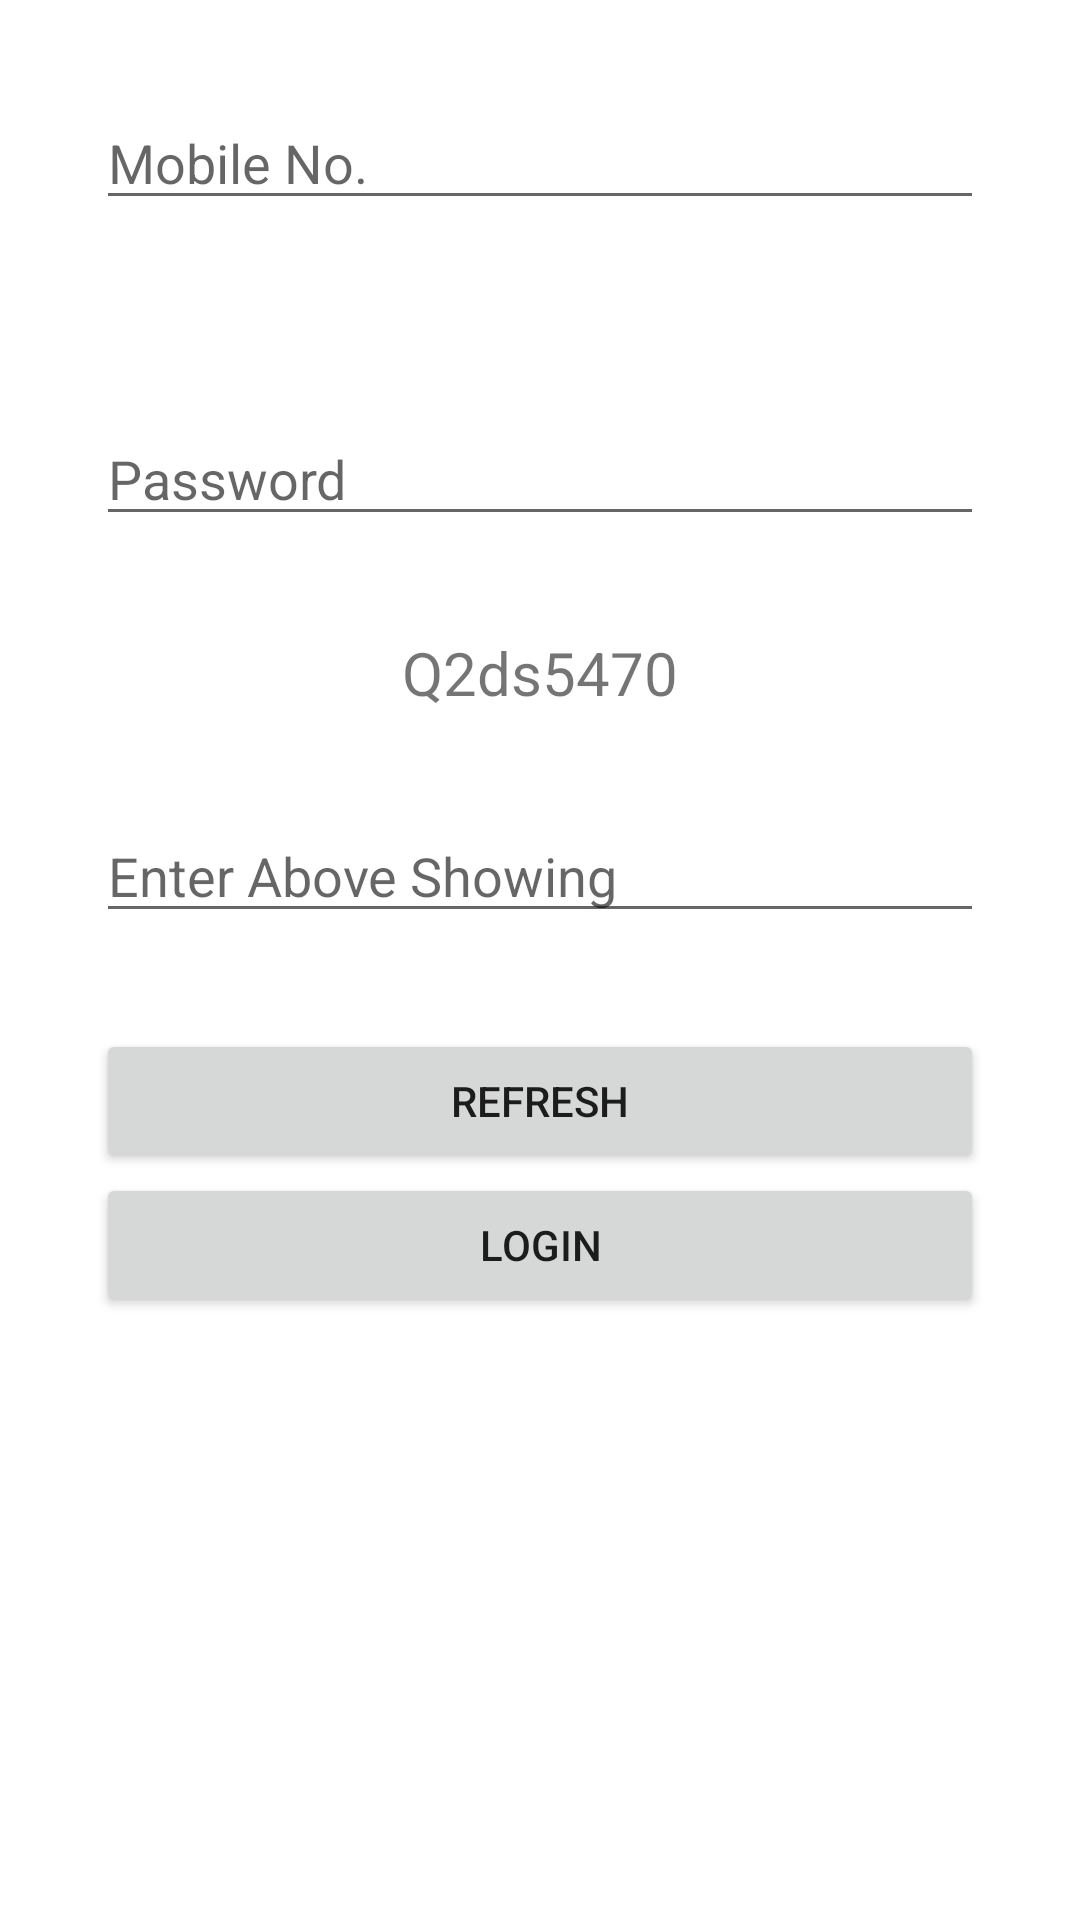

Android layout source for this screen:
<!-- AndroidManifest.xml: application theme Theme.AhmedabadCoronaBeds -->
<!-- res/layout/activity_login.xml -->
<?xml version="1.0" encoding="utf-8"?>
<LinearLayout xmlns:android="http://schemas.android.com/apk/res/android"
    xmlns:app="http://schemas.android.com/apk/res-auto"
    xmlns:tools="http://schemas.android.com/tools"
    android:layout_width="match_parent"
    android:layout_height="match_parent"
    android:orientation="vertical"
    tools:context=".LoginActivity" >

    <EditText
        android:id="@+id/num"
        android:layout_width="match_parent"
        android:layout_height="wrap_content"
        android:layout_margin="32dp"
        android:ems="10"
        android:hint="Mobile No."
        android:inputType="textPersonName" />

    <EditText
        android:id="@+id/pass"
        android:layout_width="match_parent"
        android:layout_height="wrap_content"
        android:ems="10"
        android:layout_margin="32dp"
        android:inputType="textPassword"
        android:hint="Password"/>

    <TextView
        android:id="@+id/captcha"
        android:layout_width="match_parent"
        android:layout_height="wrap_content"
        android:layout_marginLeft="32dp"
        android:layout_marginRight="32dp"
        android:gravity="center"
        android:text="Q2ds5470"
        android:textSize="20dp" />

    <EditText
        android:id="@+id/enter_captcha"
        android:layout_width="match_parent"
        android:layout_height="wrap_content"
        android:layout_margin="32dp"
        android:ems="10"
        android:hint="Enter Above Showing"
        android:inputType="textPersonName" />


    <Button
        android:id="@+id/refresh"
        android:layout_width="match_parent"
        android:layout_height="wrap_content"
        android:layout_marginLeft="32dp"
        android:layout_marginRight="32dp"
        android:onClick="Refresh"
        android:text="Refresh"></Button>


    <Button
        android:id="@+id/login"
        android:layout_width="match_parent"
        android:layout_height="wrap_content"
        android:layout_marginLeft="32dp"
        android:layout_marginRight="32dp"
        android:onClick="Login"
        android:text="Login" />
</LinearLayout>
<!-- resources referenced by this layout -->
<resources>
  <style name="Theme.AhmedabadCoronaBeds" parent="Theme.MaterialComponents.DayNight.DarkActionBar">
          
          <item name="colorPrimary">@color/purple_500</item>
          <item name="colorPrimaryVariant">@color/purple_700</item>
          <item name="colorOnPrimary">@color/white</item>
          
          <item name="colorSecondary">@color/teal_200</item>
          <item name="colorSecondaryVariant">@color/teal_700</item>
          <item name="colorOnSecondary">@color/black</item>
          
          <item name="android:statusBarColor" tools:targetApi="l">?attr/colorPrimaryVariant</item>
          
      </style>
  <color name="purple_500">#2196F3</color>
  <color name="purple_700">#FF3700B3</color>
  <color name="white">#FFFFFFFF</color>
  <color name="teal_200">#FF03DAC5</color>
  <color name="teal_700">#FF018786</color>
  <color name="black">#FF000000</color>
</resources>
